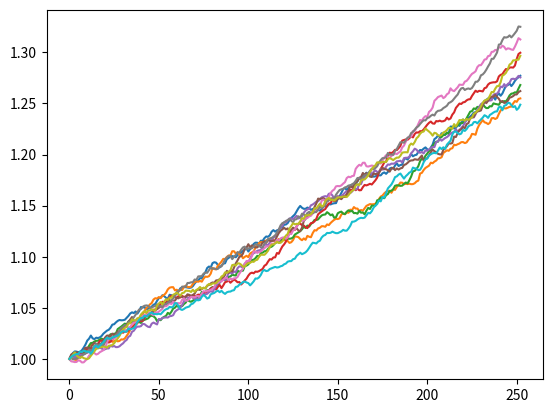

This figure's Python source:
import random
from matplotlib import pyplot as plt
random.seed(10)
list0=[random.gauss(mu=0.1*0.01, sigma=0.15*0.01) for i in range(0, 252)]#X_k
list1=[1]
for i in range(0, len(list0)): list1.append((1+list0[i])*list1[i])
print('V_k = ',list1)#V_k#(i)
#=================================================
list4=[]
for i in range(0,10):
    list2=[1]
    list3=[random.gauss(mu=0.1*0.01, sigma=0.15*0.01) for i in range(0, 252)]
    for i in range(0, len(list3)): list2.append((1+list3[i])*list2[i])
    list4.append(list2[-1])
    plt.plot([i for i in range(0, len(list2))], list2)
print('average terminal account values over the 10 samples = ', sum(list4)/len(list4))#(iii)
plt.show()#(ii)
